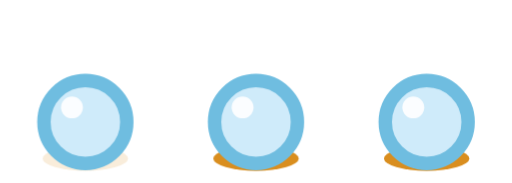
t = 0.00 s
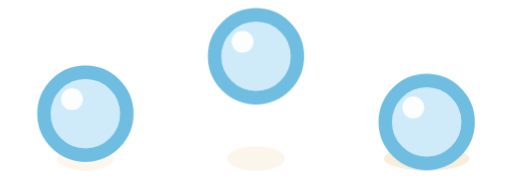
t = 0.32 s
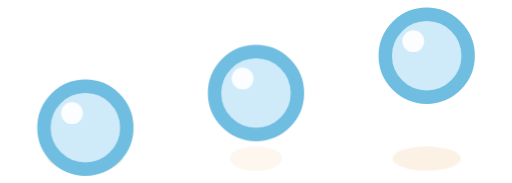
t = 0.44 s
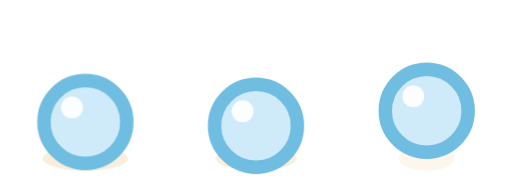
t = 0.63 s
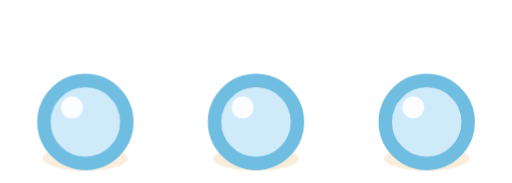
t = 0.88 s
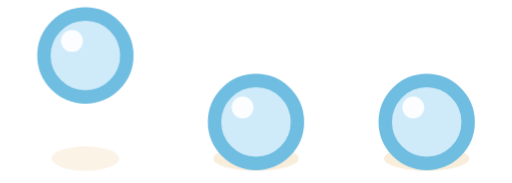
t = 1.08 s

The animated SVG that drew these frames (rendered in a browser with its animation timeline set to each time). Animation: 2 CSS @keyframes rules; one cycle of 1.28 s, repeats indefinitely.

<svg xmlns="http://www.w3.org/2000/svg" viewBox="0 0 84 30" role="img" aria-label="小鸭叽叽 · 加载中">
<style>
  .h{animation:hop .96s cubic-bezier(.34,1.56,.64,1) infinite}
  .h2{animation-delay:.16s}.h3{animation-delay:.32s}
  @keyframes hop{0%,58%,100%{transform:translateY(0)}24%{transform:translateY(-10px)}}
  .s{transform-box:fill-box;transform-origin:center;animation:sh .96s ease-in-out infinite}
  .s2{animation-delay:.16s}.s3{animation-delay:.32s}
  @keyframes sh{0%,58%,100%{transform:scaleX(1);opacity:.16}24%{transform:scaleX(.6);opacity:.07}}
  @media (prefers-reduced-motion:reduce){.h,.s{animation:none}}
</style>
<g transform="translate(14,20)"><ellipse class="s" cy="6" rx="7" ry="2" fill="#D98E1F"/><g class="h"><circle r="6.8" fill="#CFEBFA" stroke="#6FBDE0" stroke-width="2.2"/><circle cx="-2.2" cy="-2.4" r="1.8" fill="#FFFFFF" opacity=".9"/></g></g>
<g transform="translate(42,20)"><ellipse class="s s2" cy="6" rx="7" ry="2" fill="#D98E1F"/><g class="h h2"><circle r="6.8" fill="#CFEBFA" stroke="#6FBDE0" stroke-width="2.2"/><circle cx="-2.2" cy="-2.4" r="1.8" fill="#FFFFFF" opacity=".9"/></g></g>
<g transform="translate(70,20)"><ellipse class="s s3" cy="6" rx="7" ry="2" fill="#D98E1F"/><g class="h h3"><circle r="6.8" fill="#CFEBFA" stroke="#6FBDE0" stroke-width="2.2"/><circle cx="-2.2" cy="-2.4" r="1.8" fill="#FFFFFF" opacity=".9"/></g></g>
</svg>
